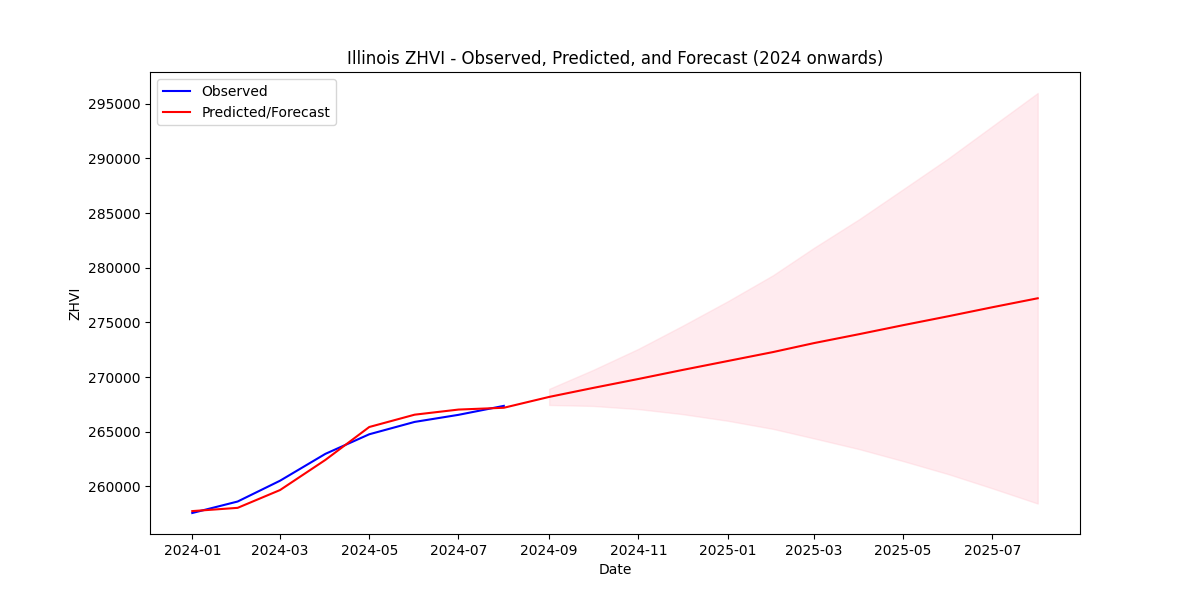

Values plotted in this chart, from the file beside it:
Date, Forecasted_ZHVI
2024-09-01, 268185
2024-10-01, 269005
2024-11-01, 269825
2024-12-01, 270645
2025-01-01, 271465
2025-02-01, 272285
2025-03-01, 273105
2025-04-01, 273924
2025-05-01, 274744
2025-06-01, 275564
2025-07-01, 276384
2025-08-01, 277204
